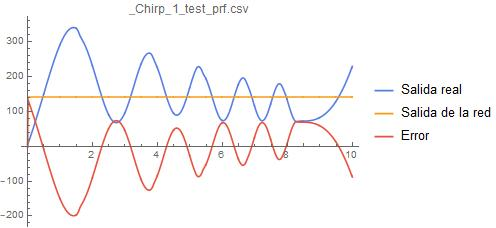

Data behind this chart, as committed beside it:
0, 4.51757342032321, -0.0309690460665106, -4.54854246638972
0.001, 4.772, -0.03098, -4.803
0.002, 5.027, 72.76, 67.73
0.003, 5.283, 72.71, 67.43
0.004, 5.538, 72.71, 67.17
0.005, 5.794, 108, 102.2
0.006, 6.05, 107.9, 101.9
0.007, 6.305, 107.9, 101.6
0.008, 6.562, 125, 118.5
0.009, 6.819, 125, 118.2
0.01, 7.075, 125, 117.9
0.011, 7.331, 133.3, 125.9
0.012, 7.587, 133.3, 125.7
0.013, 7.845, 133.3, 125.4
0.014, 8.102, 137.3, 129.2
0.015, 8.36, 137.3, 128.9
0.016, 8.618, 137.3, 128.7
0.017, 8.876, 139.2, 130.3
0.018, 9.133, 139.2, 130.1
0.019, 9.393, 139.2, 129.8
0.02, 9.652, 140.2, 130.5
0.021, 9.91, 140.2, 130.2
0.022, 10.17, 140.2, 130
0.023, 10.43, 140.6, 130.2
0.024, 10.69, 140.6, 129.9
0.025, 10.95, 140.6, 129.7
0.026, 11.21, 140.8, 129.6
0.027, 11.47, 140.8, 129.4
0.028, 11.73, 140.8, 129.1
0.029, 11.99, 140.9, 128.9
0.03, 12.25, 140.9, 128.7
0.031, 12.51, 140.9, 128.4
0.032, 12.77, 141, 128.2
0.033, 13.03, 141, 128
0.034, 13.29, 141, 127.7
0.035, 13.56, 141, 127.5
0.036, 13.82, 141, 127.2
0.037, 14.08, 141, 126.9
0.038, 14.34, 141, 126.7
0.039, 14.6, 141, 126.4
0.04, 14.86, 141, 126.2
0.041, 15.13, 141, 125.9
0.042, 15.39, 141, 125.6
0.043, 15.65, 141, 125.4
0.044, 15.92, 141, 125.1
0.045, 16.18, 141, 124.8
0.046, 16.44, 141, 124.6
0.047, 16.71, 141, 124.3
0.048, 16.97, 141, 124.1
0.049, 17.24, 141, 123.8
0.05, 17.5, 141, 123.5
0.051, 17.77, 141, 123.3
0.052, 18.03, 141, 123
0.053, 18.29, 141, 122.7
0.054, 18.56, 141, 122.5
0.055, 18.83, 141, 122.2
0.056, 19.09, 141, 121.9
0.057, 19.36, 141, 121.7
0.058, 19.62, 141, 121.4
0.059, 19.89, 141, 121.1
0.06, 20.15, 141, 120.9
... 9,939 more rows
